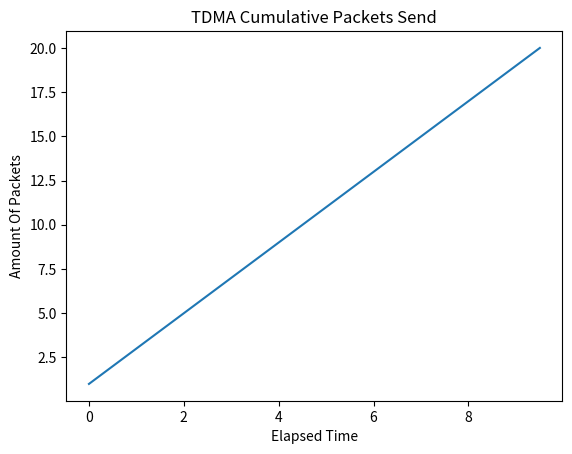

Generate this figure with matplotlib:
import time

import matplotlib.pyplot as plt


class Node:
    def __init__(self, node_id, send_rate):
        self.node_id = node_id
        self.send_rate = send_rate
        self.packet_list = []

    def __str__(self):
        return str(self.node_id)

    def add_packet(self, packet):
        self.packet_list.append(packet)

    def send_packets(self, tdma, slot_end_time):
        packets_sent = 0
        current_time = time.time()
        while current_time < slot_end_time:
            if len(self.packet_list) != 0:
                packet = self.packet_list.pop(0)  # Send the first packet in the list
                print(f"Node {self.node_id} sent packet: {packet}")
                packets_sent += 1
                tdma.cumulative_packets_count(current_time, 1)
                # tdma.total_packets -= 1
            else:
                print("Idle")
                tdma.cumulative_packets_count(current_time, 0)

            time.sleep(1 / self.send_rate)  # Simulate packet transmission time
            current_time = time.time()
        return packets_sent


class TDMA:
    def __init__(self, num_nodes, total_time, packet_send_rate):
        self.num_nodes = num_nodes
        self.total_time = total_time
        self.packet_send_rate = packet_send_rate
        self.time_slot_duration = total_time / num_nodes
        # self.time_slot_duration = []
        self.nodes = [Node(node_id, packet_send_rate) for node_id in range(num_nodes)]
        self.total_packets = 0
        self.current_slot = 0
        self.start_time = 0
        self.end_time = 0
        self.cumulative_packets = 0
        self.cumulative_packet_send = []
        self.elapsed_time = []
        self.time_zero = time.time()
        self.packet_buffer = []  # for counting how many packets in each node
        self.time_slot_durations = []

    def add_packet_to_node(self, node_id, packet):
        self.nodes[node_id].add_packet(packet)

    def cumulative_packets_count(self, time, amount_packet_send):
        self.cumulative_packets += amount_packet_send
        self.cumulative_packet_send.append(self.cumulative_packets)
        self.elapsed_time.append(time - self.time_zero)

    def draw(self):

        plt.plot(self.elapsed_time, self.cumulative_packet_send)
        plt.xlabel("Elapsed Time")
        plt.ylabel("Amount Of Packets")
        plt.title("TDMA Cumulative Packets Send")
        plt.show()

    def scheduler(self):
        self.total_packets = sum(len(node.packet_list) for node in self.nodes)
        print("total packets" + str(self.total_packets))

        for node in self.nodes:
            # A node has nothing to send
            if len(node.packet_list) == 0:
                self.nodes.remove(node)
                self.num_nodes -= 1
            else:
                # count how many packets in each node, and split time frame accrdingly
                self.packet_buffer.append((node, len(node.packet_list)))

        for node in self.nodes:
            self.time_slot_durations.append(
                (
                    node,
                    min(
                        (len(node.packet_list) / self.total_packets) * total_time,
                        self.packet_send_rate * len(node.packet_list),
                    ),
                )
            )
        print(self.time_slot_durations)

    def simulate(self):

        self.scheduler()
        slot_start_time = time.time()
        for slot in self.time_slot_durations:
            node = slot[0]
            duration = slot[1]

            slot_end_time = slot_start_time + duration
            print(f"Time Slot {self.current_slot} duration is: {duration}")
            print(slot_end_time)
            # Get the node for the current time slot
            packets_sent = node.send_packets(self, slot_end_time)
            print(f"Node {node.node_id} sent {packets_sent} packet(s) in this slot.")
            self.current_slot += 1
            slot_start_time = slot_end_time


if __name__ == "__main__":
    num_nodes = 10
    total_time = 10  # seconds
    packet_send_rate = 2  # packets per second
    tdma_system = TDMA(num_nodes, total_time, packet_send_rate)

    # Add packets to nodes
    for node_id in range(num_nodes):
        if node_id % 2 == 0:
            for i in range(1, 11):
                tdma_system.add_packet_to_node(node_id, f"Packet {i}")
        # else:
        #     for i in range(1, 3):
        #         tdma_system.add_packet_to_node(node_id, f"Packet {i}")

    # Simulate TDMA

    # while tdma_system.total_packets >= 0:
    tdma_system.simulate()
    for node in tdma_system.nodes:
        print(node.node_id, node.packet_list)
    print(tdma_system.total_packets)
    efficiency = tdma_system.total_packets / total_time
    tdma_system.draw()
